Run: headless pygame with SDL's dummy video driver; simulated clock (each Clock.tick advances the game by its frame time, no real sleeping); random seed 0; keys injected as events and as key.get_pressed() state; no mouse input.
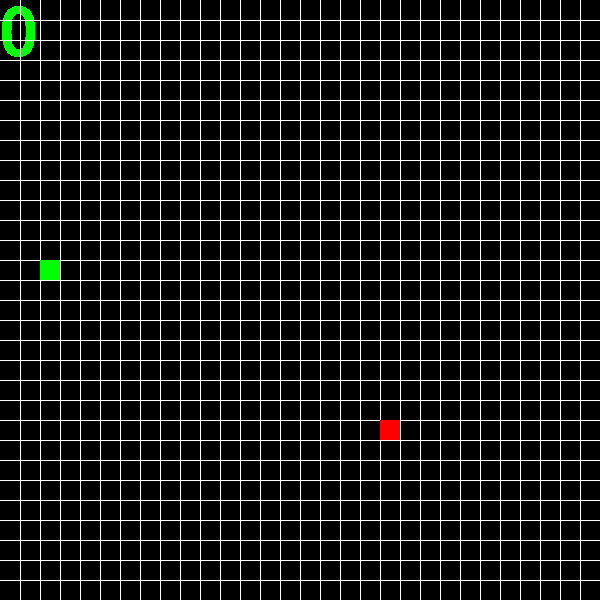
Frame 1 of 4 · flips 1–60 · no input
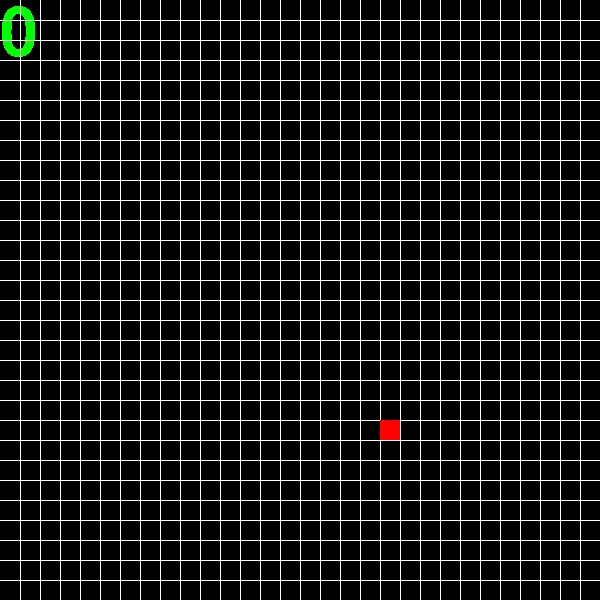
Frame 2 of 4 · flips 61–180 · tapped SPACE, RETURN · held RIGHT (→), D
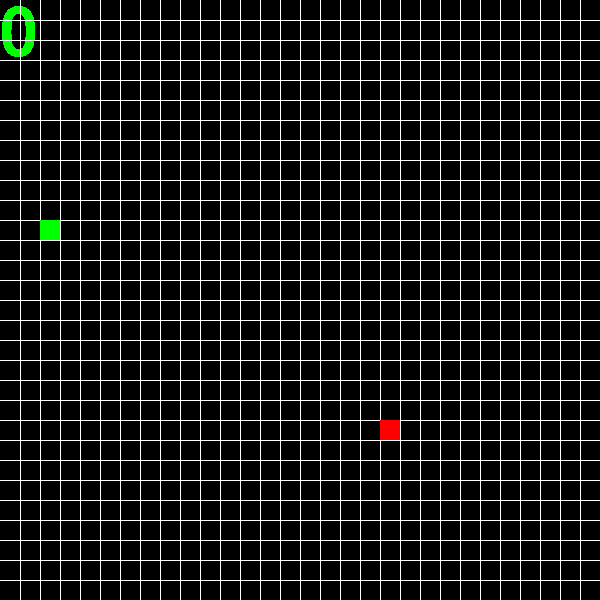
Frame 3 of 4 · flips 181–300 · held DOWN (↓), S
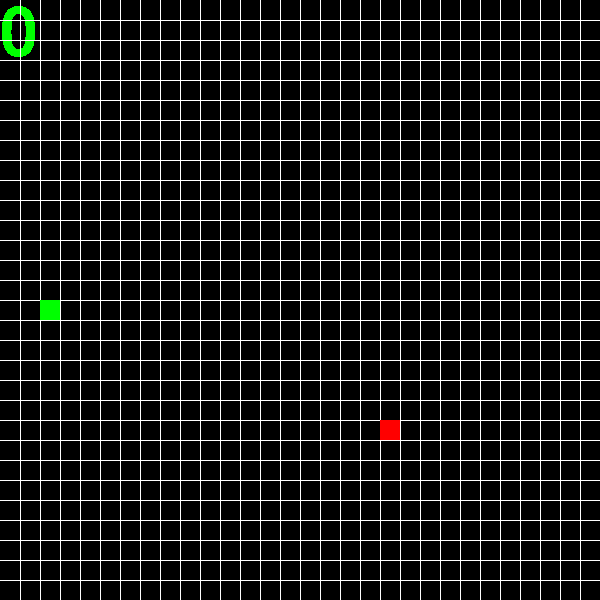
Frame 4 of 4 · flips 301–420 · held LEFT (←), A, UP (↑), W

The pygame program that drew these frames:

import time
import random
import pygame
from pygame.locals import *
pygame.init()
screen = pygame.display.set_mode((600,600))
red = (255,0,0)
green = (0,255,0)
blue = (0,0,255)
white = (255,255,255)
food_x = (random.randint(0,600) // 20) * 20
food_y = (random.randint(0,600) // 20) * 20
snake_x = (random.randint(0,600) // 20) * 20
snake_y = (random.randint(0,600) // 20) * 20
def text(msg,x,y,color,size):
    font_object = pygame.font.SysFont('Lobster',size)
    message_object = font_object.render(msg,False,color)
    screen.blit(message_object,(x,y))
def grid():
    for i in range(20,600,20):
        pygame.draw.line(screen,white,(0,i),(600,i))
        pygame.draw.line(screen,white,(i,0),(i,600))
down = False
up = False
right = False
left = False
snake_list = [(snake_x,snake_y)]
score = 0
while True:
    screen.fill((0,0,0))
    text(str(score),0,0,green,100)
    if snake_list[0] in snake_list[1:]:
        text('Game over',300,300,red,100)
        pygame.time.delay(200)
        break
    grid()
    if snake_x == food_x and snake_y == food_y:
        score += 1
        food_x = (random.randint(0,600) // 20) * 20
        food_y = (random.randint(0,600) // 20) * 20
        snake_list.append((snake_x,snake_y))
    if snake_x >= 600:
        snake_x = 0
    elif snake_x <= 0:
        snake_x = 600
    elif snake_y >= 600:
        snake_y = 0
    elif snake_y <= 0:
        snake_y = 600
    if down == True:
        snake_y += 20
    if up == True:
        snake_y -= 20
    if right == True:
        snake_x += 20
    if left == True:
        snake_x -= 20
    pygame.draw.rect(screen,red,(food_x,food_y,20,20))
    for i in snake_list:
        pygame.draw.rect(screen,green,(i[0],i[1],20,20))
    snake_list.insert(0,(snake_x,snake_y))
    snake_list.pop()
    for event in pygame.event.get():
        if event.type == KEYDOWN:
            if event.key == K_DOWN and up != True:
                down = True
                right = up = left = False
            elif event.key == K_UP and down != True:
                up = True
                right = down = left = False
            elif event.key == K_RIGHT and left != True:
                right = True
                down = up = left = False
            elif event.key == K_LEFT and right != True:
                left = True
                right = up = down = False
        if event.type == QUIT:
            pygame.quit()
            quit()
    pygame.time.delay(100)
    pygame.display.update()
